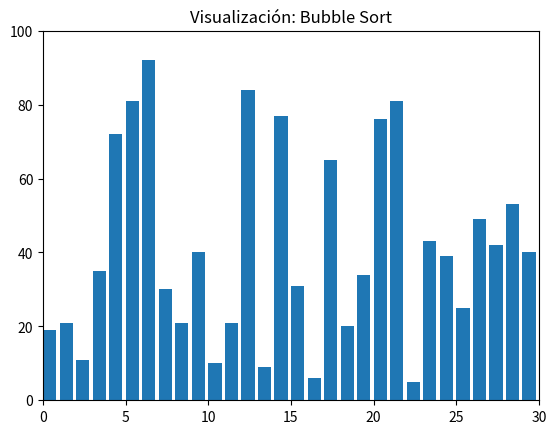

Recreate this plot in Python.
import matplotlib.pyplot as plt
import numpy as np
import matplotlib.animation as animation

N = 30
data = np.random.randint(1, 100, N) # Datos desordenados

# Generador que realiza el Bubble Sort paso a paso
def bubble_sort(arr):
    n = len(arr)
    for i in range(n):
        for j in range(0, n-i-1):
            if arr[j] > arr[j+1]:
                arr[j], arr[j+1] = arr[j+1], arr[j]
                yield arr # Pausa y devuelve el estado actual

generator = bubble_sort(data.copy())

fig, ax = plt.subplots()
ax.set_title("Visualización: Bubble Sort")
bar_rects = ax.bar(range(len(data)), data, align="edge")
ax.set_xlim(0, N)
ax.set_ylim(0, 100)

text = ax.text(0.02, 0.95, "", transform=ax.transAxes)

def update_fig(data, rects, iteration):
    for rect, val in zip(rects, data):
        rect.set_height(val)
    iteration[0] += 1
    text.set_text(f"Iteraciones: {iteration[0]}")

ani = animation.FuncAnimation(fig, update_fig, fargs=(bar_rects, [0]),
                              frames=generator, interval=50,
                              repeat=False, save_count=500)
plt.show()
